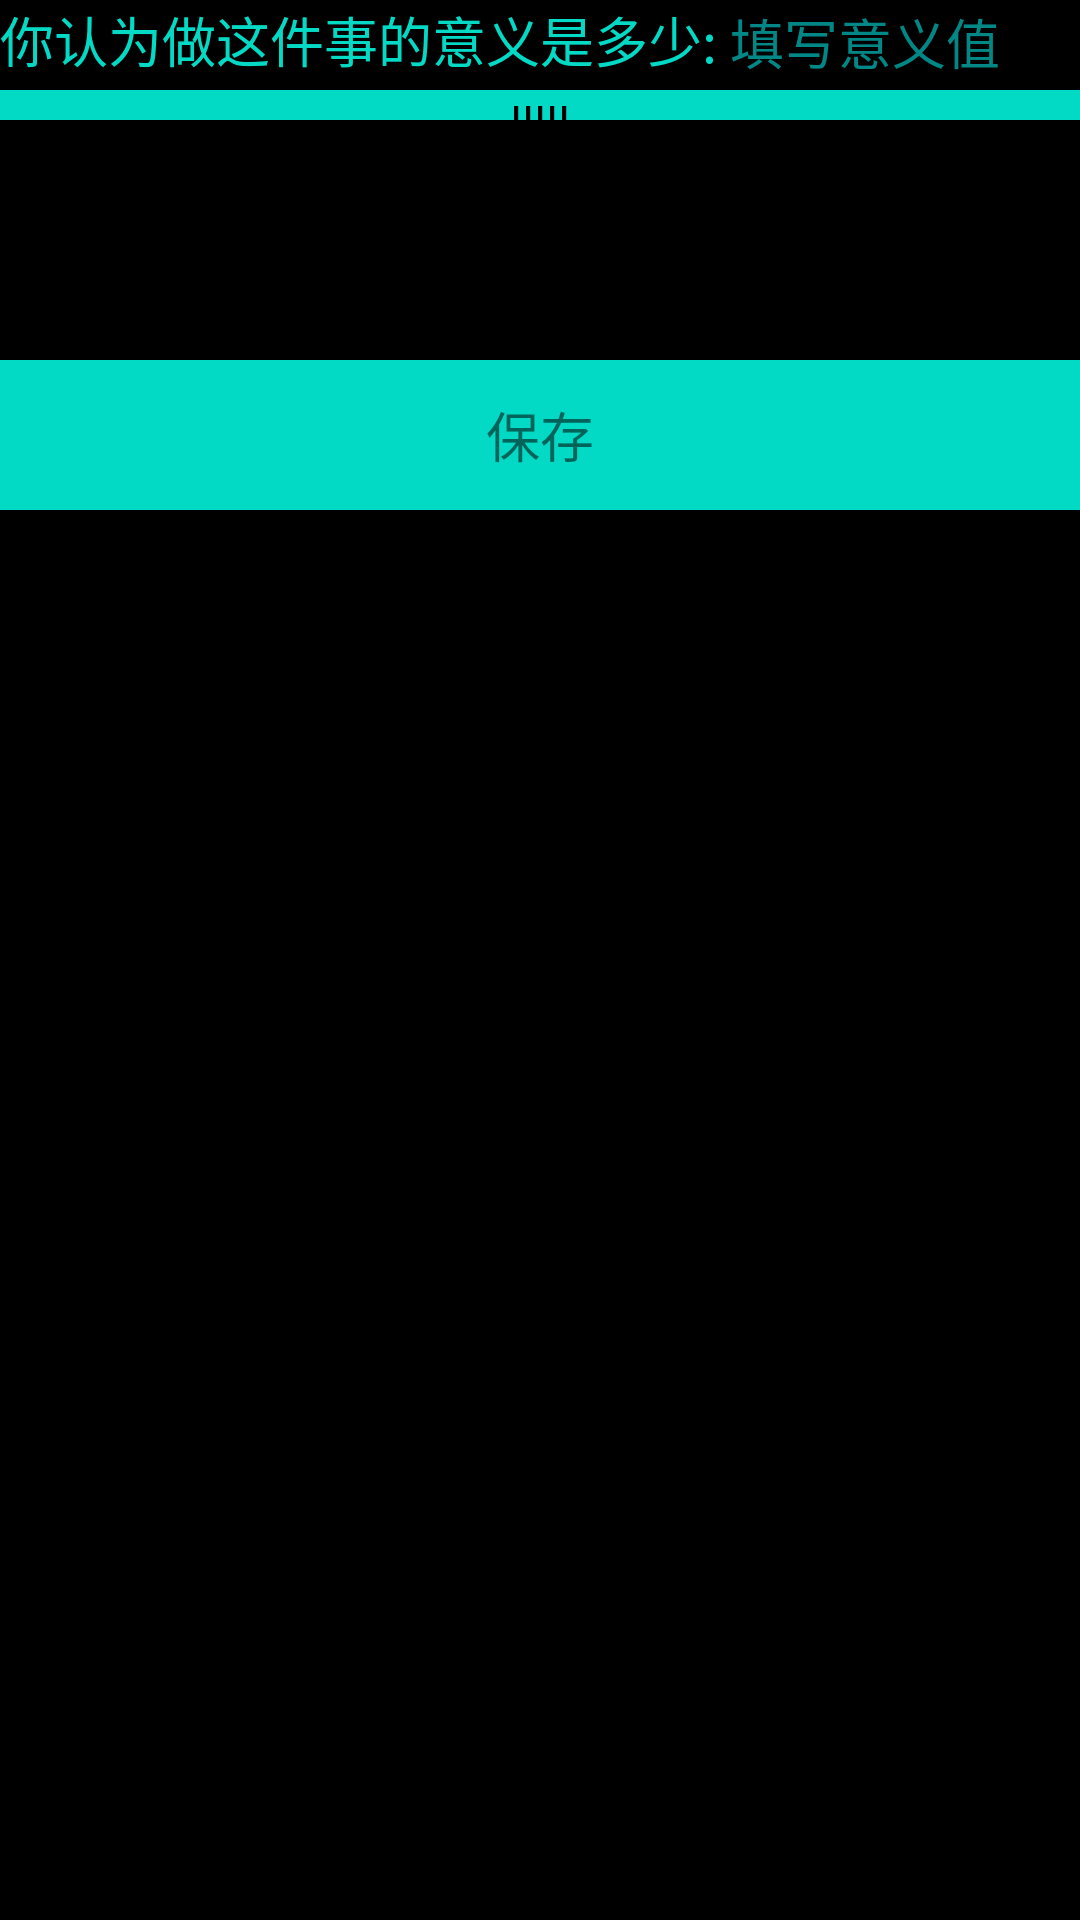

Produce the Android XML layout that renders to this screen, including the resource entries it uses.
<!-- AndroidManifest.xml: application theme Theme.LifeChoices -->
<!-- res/layout/dialog_edit.xml -->
<?xml version="1.0" encoding="utf-8"?>
<LinearLayout xmlns:android="http://schemas.android.com/apk/res/android"
    android:layout_width="match_parent"
    android:layout_height="match_parent"
    android:background="@color/black"
    android:orientation="vertical">

    <LinearLayout
        android:orientation="horizontal"
        android:layout_gravity="center_vertical"
        android:layout_width="match_parent"
        android:layout_height="30dp">
        <TextView
            android:textColor="@color/teal_200"
            android:textSize="18sp"
            android:text="你认为做这件事的意义是多少: "
            android:layout_width="wrap_content"
            android:layout_height="wrap_content"/>
       <EditText
           android:hint="填写意义值"
           android:textColorHint="@color/teal_700"
           android:textColor="@color/teal_700"
           android:textSize="18sp"
           android:singleLine="true"
           android:background="#00ffffff"
           android:id="@+id/edit_meaning"
           android:layout_width="wrap_content"
           android:layout_height="wrap_content"/>
    </LinearLayout>
    <TextView
        android:layout_width="match_parent"
        android:layout_height="10dp"
        android:background="@color/teal_200"
        android:gravity="center"
        android:text="IIIII"
        android:textColor="@color/black"
        android:textSize="15sp"/>

    <LinearLayout

        android:layout_width="match_parent"
        android:layout_height="80dp"
        android:background="@color/black"
        android:gravity="center_horizontal">

        <EditText
            android:id="@+id/edit_dialog"
            android:layout_width="match_parent"
            android:layout_height="wrap_content"
            android:layout_marginTop="1dp"
            android:background="@null"
            android:focusable="true"
            android:focusableInTouchMode="true"
            android:inputType="textMultiLine"
            android:maxLength="800"
            android:maxLines="3"
            android:minLines="1"
            android:textColor="@color/white"
            android:textSize="18sp"></EditText>
    </LinearLayout>
<RelativeLayout
    android:layout_width="match_parent"
    android:layout_height="50dp">

    <ImageButton

        android:id="@+id/btn_dialog"
        android:background="@color/teal_200"
        android:layout_width="match_parent"
        android:layout_height="50dp"></ImageButton>

    <TextView
        android:textSize="18sp"
        android:layout_centerVertical="true"
        android:layout_centerHorizontal="true"
        android:text="保存"

        android:layout_width="wrap_content"
        android:layout_height="wrap_content"></TextView>
</RelativeLayout>
</LinearLayout>
<!-- resources referenced by this layout -->
<resources>
  <style name="Theme.LifeChoices" parent="Theme.MaterialComponents.DayNight.DarkActionBar">
          
          <item name="colorPrimary">@color/purple_500</item>
          <item name="colorPrimaryVariant">@color/purple_700</item>
          <item name="colorOnPrimary">@color/white</item>
          
          <item name="colorSecondary">@color/teal_200</item>
          <item name="colorSecondaryVariant">@color/teal_700</item>
          <item name="colorOnSecondary">@color/black</item>
          
          <item name="android:statusBarColor" tools:targetApi="l">?attr/colorPrimaryVariant</item>
          
      </style>
  <!-- not gathered from this repository: default colours our renderer supplied (Android Studio template values) -->
  <color name="purple_500">#FF6200EE</color>
  <color name="purple_700">#FF3700B3</color>
  <color name="teal_200">#FF03DAC5</color>
  <color name="teal_700">#FF018786</color>
  <color name="black">#FF000000</color>
  <color name="white">#FFFFFFFF</color>
</resources>
